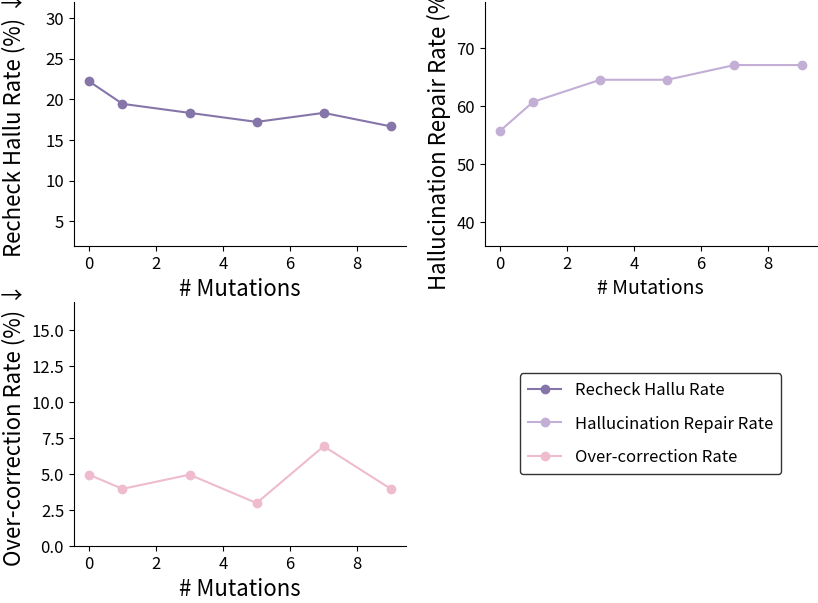

Generate this figure with matplotlib:
import matplotlib.pyplot as plt
import matplotlib as mpl
import numpy as np

# ---------- paper-friendly matplotlib ----------
mpl.rcParams["pdf.fonttype"] = 42
mpl.rcParams["ps.fonttype"] = 42
mpl.rcParams["figure.dpi"] = 150
mpl.rcParams["savefig.dpi"] = 300
mpl.rcParams["savefig.bbox"] = "tight"
mpl.rcParams["savefig.pad_inches"] = 0.02

# ===== data =====
mut_n = np.array([0, 1, 3, 5, 7, 9])

rc_hal = np.array([22.22, 19.44, 18.33, 17.22, 18.33, 16.67])
hal_repair = np.array([55.70, 60.76, 64.56, 64.56, 67.09, 67.09])
oc = np.array([4.95, 3.96, 4.95, 2.97, 6.93, 3.96])
colors = ["#8675A9", "#C3AED6", "#EFBBCF"]

# ===== plot: 2x2 grid (3 metric panels) + legend in bottom-right cell =====
fig, axes = plt.subplots(2, 2, figsize=(8, 6))

l0, = axes[0, 0].plot(mut_n, rc_hal, marker="o", color=colors[0])
axes[0, 0].set_xlabel("# Mutations", fontsize=16)
axes[0, 0].set_ylabel("Recheck Hallu Rate (%) ↓", fontsize=16)
axes[0, 0].set_ylim(2, 32)

l1, = axes[0, 1].plot(mut_n, hal_repair, marker="o", color=colors[1])
axes[0, 1].set_xlabel("# Mutations", fontsize=14)
axes[0, 1].set_ylabel("Hallucination Repair Rate (%) ↑", fontsize=16)
axes[0, 1].set_ylim(36, 78)

l2, = axes[1, 0].plot(mut_n, oc, marker="o", color=colors[2])
axes[1, 0].set_xlabel("# Mutations", fontsize=16)
axes[1, 0].set_ylabel("Over-correction Rate (%) ↓", fontsize=16)
axes[1, 0].set_ylim(0, 17)

for ax in [axes[0, 0], axes[0, 1], axes[1, 0]]:
    ax.tick_params(axis='both', labelsize=12)
    ax.spines["top"].set_visible(False)
    ax.spines["right"].set_visible(False)

# Bottom-right cell holds the shared legend instead of a plot.
legend_ax = axes[1, 1]
legend_ax.axis("off")
legend_ax.legend(
    [l0, l1, l2],
    ["Recheck Hallu Rate", "Hallucination Repair Rate", "Over-correction Rate"],
    loc="center", ncol=1, frameon=True, edgecolor="black",
    fontsize=12, handlelength=2.0, borderpad=0.5, labelspacing=1.0,
)

fig.align_ylabels([axes[0, 0], axes[1, 0]])
fig.tight_layout(pad=0.0, w_pad=1.5)
fig.savefig("rq3.3.pdf")
plt.show()
